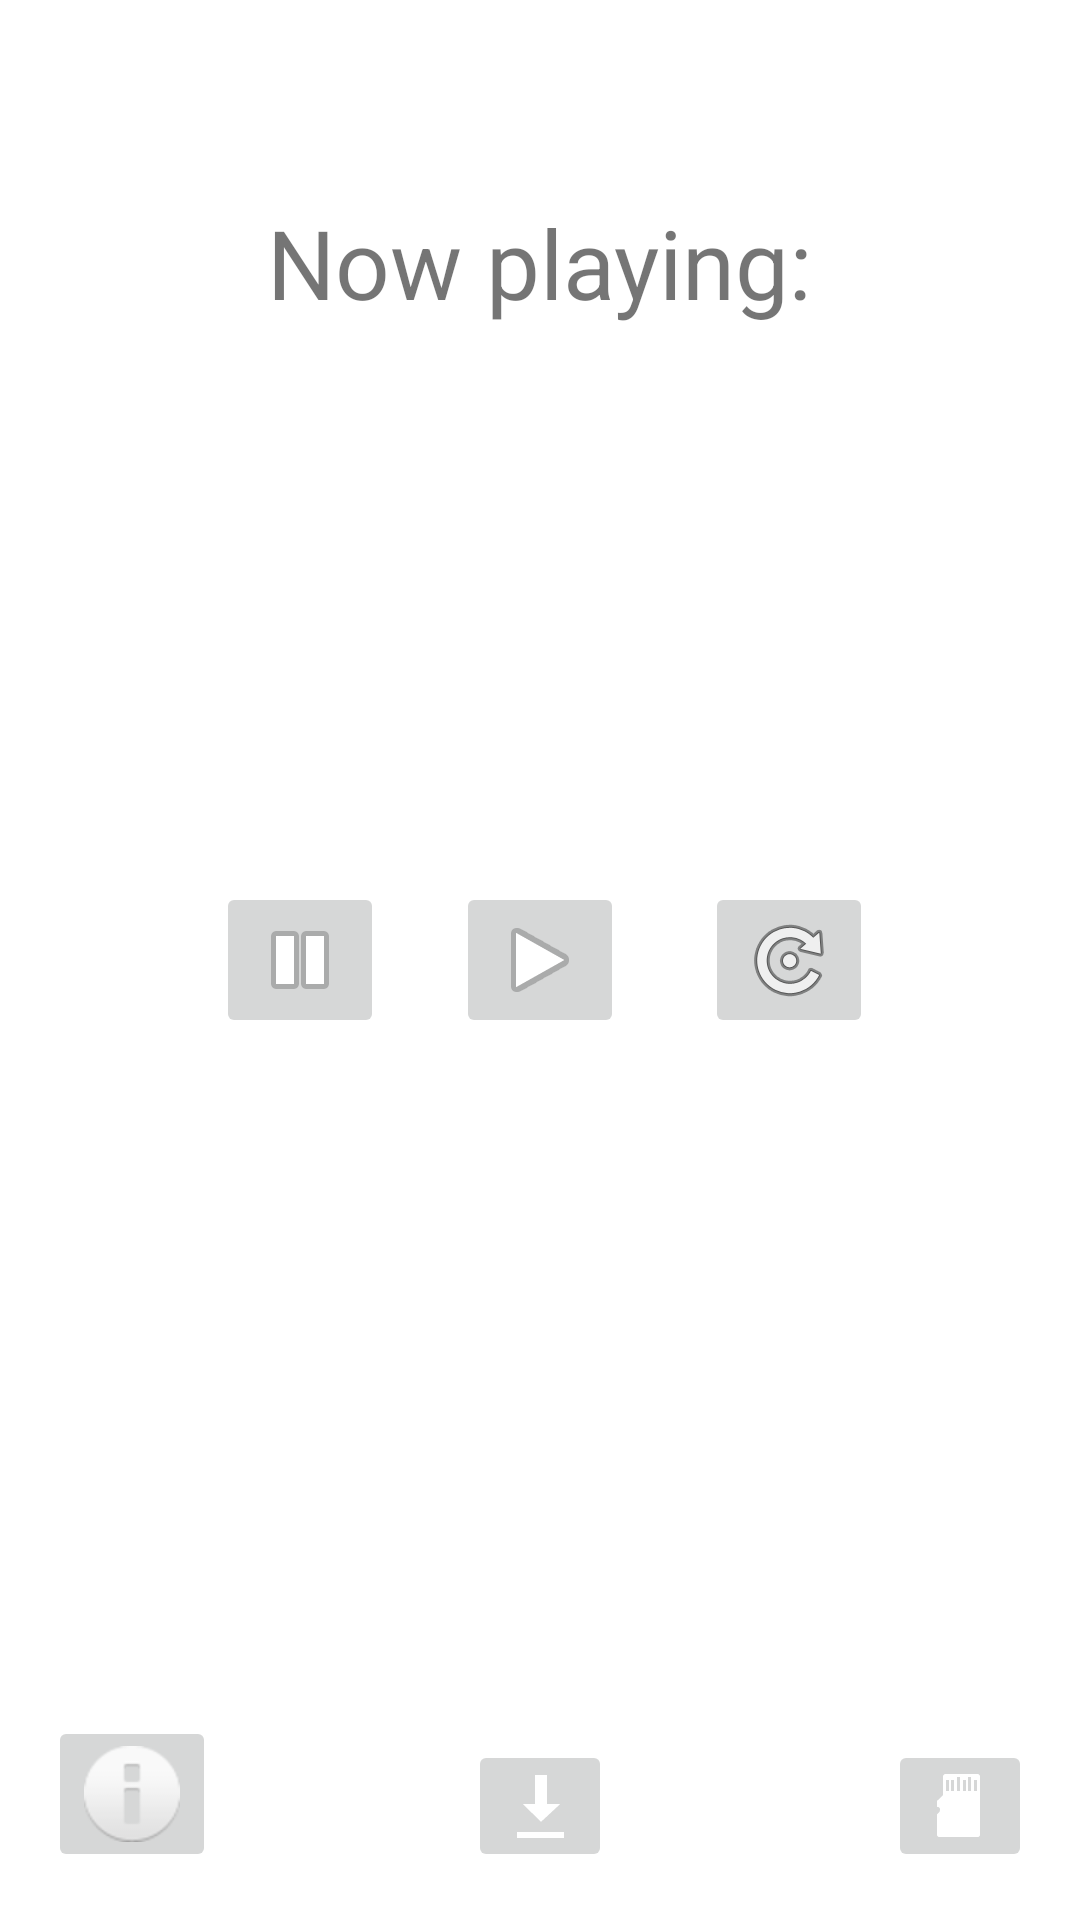

This screen was rendered from an Android layout file. Write that file and the resources it references.
<!-- AndroidManifest.xml: application theme AppTheme -->
<!-- res/layout/activity_main.xml -->
<?xml version="1.0" encoding="utf-8"?>
<RelativeLayout xmlns:android="http://schemas.android.com/apk/res/android"
    xmlns:app="http://schemas.android.com/apk/res-auto"
    xmlns:tools="http://schemas.android.com/tools"
    android:id="@+id/activity_main"
    android:layout_width="match_parent"
    android:layout_height="match_parent"
    android:paddingBottom="@dimen/activity_vertical_margin"
    android:paddingLeft="@dimen/activity_horizontal_margin"
    android:paddingRight="@dimen/activity_horizontal_margin"
    android:paddingTop="@dimen/activity_vertical_margin"
    tools:context="si.example.musicapp.MainActivity">

    <ImageButton
        android:layout_width="wrap_content"
        android:layout_height="wrap_content"
        app:srcCompat="@android:drawable/ic_media_play"
        android:layout_centerVertical="true"
        android:layout_centerHorizontal="true"
        android:id="@+id/imgBtnPlay" />

    <ImageButton
        android:layout_width="wrap_content"
        android:layout_height="wrap_content"
        app:srcCompat="@android:drawable/ic_media_pause"
        android:id="@+id/imgBtnPause"
        android:layout_marginRight="24dp"
        android:layout_marginEnd="24dp"
        android:layout_alignTop="@+id/imgBtnPlay"
        android:layout_toLeftOf="@+id/imgBtnPlay"
        android:layout_toStartOf="@+id/imgBtnPlay" />

    <ImageButton
        android:layout_width="wrap_content"
        android:layout_height="wrap_content"
        app:srcCompat="@android:drawable/ic_menu_rotate"
        android:id="@+id/imgBtnReplay"
        android:layout_marginLeft="27dp"
        android:layout_marginStart="27dp"
        android:layout_alignTop="@+id/imgBtnPlay"
        android:layout_toRightOf="@+id/imgBtnPlay"
        android:layout_toEndOf="@+id/imgBtnPlay" />

    <TextView
        android:text="@string/now_playing"
        android:layout_width="wrap_content"
        android:layout_height="wrap_content"
        android:layout_alignParentTop="true"
        android:layout_centerHorizontal="true"
        android:layout_marginTop="50dp"
        android:textSize="@dimen/now_playing_big"
        android:id="@+id/textView" />

    <TextView
        android:text=""
        android:layout_width="wrap_content"
        android:layout_height="wrap_content"
        android:layout_centerHorizontal="true"
        android:layout_below="@+id/textView"
        android:layout_marginTop="50dp"
        android:id="@+id/twCurrentTitle" />

    <ImageButton
        android:layout_width="wrap_content"
        android:layout_height="wrap_content"
        app:srcCompat="@android:drawable/stat_notify_sdcard"
        android:id="@+id/imgBtnList"
        android:layout_alignParentBottom="true"
        android:layout_alignParentRight="true"
        android:layout_alignParentEnd="true" />

    <ImageButton
        android:layout_width="wrap_content"
        android:layout_height="wrap_content"
        app:srcCompat="@android:drawable/ic_dialog_info"
        android:id="@+id/imgBtnInfo"
        android:layout_alignParentBottom="true"
        android:layout_alignParentLeft="true" />

    <ImageButton
        android:layout_width="wrap_content"
        android:layout_height="wrap_content"
        app:srcCompat="@android:drawable/stat_sys_download"
        android:id="@+id/imgBtnDownload"
        android:layout_alignParentBottom="true"
        android:layout_centerHorizontal="true" />
</RelativeLayout>
<!-- resources referenced by this layout -->
<resources>
  <dimen name="activity_horizontal_margin">16dp</dimen>
  <dimen name="activity_vertical_margin">16dp</dimen>
  <dimen name="now_playing_big">32sp</dimen>
  <string name="now_playing">Now playing:</string>
  <style name="AppTheme" parent="Theme.AppCompat.Light">
          
          <item name="colorPrimary">@color/colorPrimary</item>
          <item name="colorPrimaryDark">@color/colorPrimaryDark</item>
          <item name="colorAccent">@color/colorAccent</item>
          <item name="android:colorForeground">@color/cardview_light_background</item>
          <item name="android:navigationBarColor">@android:color/black</item>
          <item name="android:textColorPrimary">@android:color/background_dark</item>
          <item name="android:colorBackground">@color/cardview_light_background</item>
      </style>
  <color name="colorPrimary">#4caf50</color>
  <color name="colorPrimaryDark">#338337</color>
  <color name="colorAccent">#00bfa5</color>
</resources>
